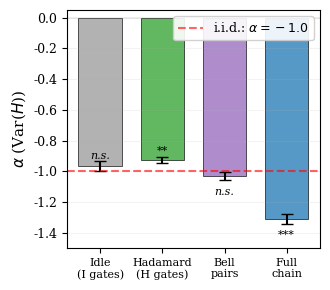

Write Python code to recreate this figure. (Note: this script raises an exception after producing the figure.)
#!/usr/bin/env python3
"""Generate paper-quality Figure 9: noise source isolation α summary."""
import numpy as np
import matplotlib.pyplot as plt
import matplotlib
matplotlib.rcParams.update({
    'font.size': 10,
    'axes.labelsize': 11,
    'xtick.labelsize': 9,
    'ytick.labelsize': 9,
    'legend.fontsize': 9,
    'font.family': 'serif',
})

# QPU data from idle_qubit_experiment (Rigetti Ankaa-3, 10k shots each)
circuits = ['Idle\n(I gates)', 'Hadamard\n(H gates)', 'Bell\npairs', 'Full\nchain']
alphas = [-0.964, -0.927, -1.032, -1.309]
ses    = [ 0.033,  0.018,  0.027,  0.032]
p_vals = [ 0.298,  0.00115, 0.252, 8.47e-8]
colors = ['#999999', '#2ca02c', '#9467bd', '#1f77b4']

fig, ax = plt.subplots(1, 1, figsize=(3.4, 3.0))  # single-column PRA width

x = np.arange(len(circuits))
bars = ax.bar(x, alphas, yerr=ses, capsize=4, color=colors, alpha=0.75,
              edgecolor='black', linewidth=0.6, width=0.7)
ax.axhline(-1.0, color='red', ls='--', lw=1.5, alpha=0.6,
           label=r'i.i.d.: $\alpha = -1.0$')
ax.axhline(0.0, color='black', ls='-', lw=0.3, alpha=0.3)

# Add significance annotations
for i, (a, p) in enumerate(zip(alphas, p_vals)):
    if p < 0.001:
        sig = '***'
    elif p < 0.01:
        sig = '**'
    elif p < 0.05:
        sig = '*'
    else:
        sig = 'n.s.'
    y_off = -0.07 if a < -1.0 else 0.03
    ax.text(i, a + y_off, sig, ha='center', va='bottom' if a > -1.0 else 'top',
            fontsize=8, fontstyle='italic')

ax.set_xticks(x)
ax.set_xticklabels(circuits, ha='center', fontsize=8)
ax.set_ylabel(r'$\alpha$ (Var($H$))')
ax.set_ylim(-1.5, 0.05)
ax.legend(loc='upper right', framealpha=0.9)
ax.grid(True, alpha=0.15, axis='y')

plt.tight_layout()
fig.savefig('data/vacuum_telescope_v1/figures/figure_9_isolation.png',
            dpi=300, bbox_inches='tight')
plt.close(fig)
print("Saved: data/vacuum_telescope_v1/figures/figure_9_isolation.png")
